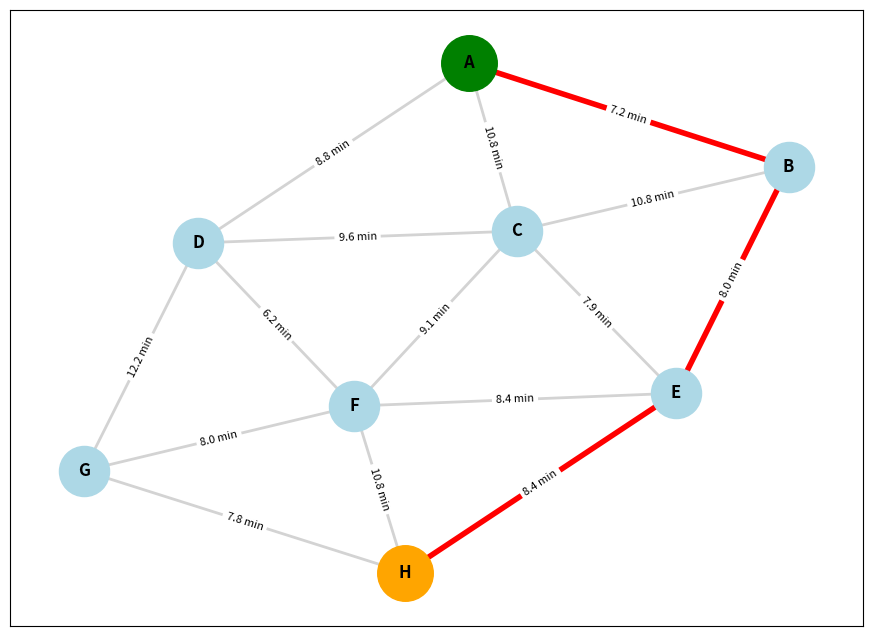

The matplotlib source for this figure: (Note: this script raises an exception after producing the figure.)
# -*- coding: utf-8 -*-
"""ACO-TrafficCongestionAndRouteOptimization.ipynb

Automatically generated by Colab.

Original file is located at
    https://colab.research.google.com/drive/1T_SihYHeDV8YqCUc9W7n5nq_GvC_nVb5
"""

# ================================================================
# TRAFFIC CONGESTION AND ROUTE OPTIMIZATION USING ACO
# Objective: Minimize Total Travel Time
# ================================================================

# 1. IMPORT LIBRARIES
import numpy as np
import networkx as nx
import matplotlib.pyplot as plt
import pandas as pd
import random

random.seed(42)
np.random.seed(42)

# ================================================================
# 2. CREATE ROAD NETWORK
# ================================================================

G = nx.Graph()

# (Start, End, Distance_km, Speed_kmph, Congestion_Factor)

roads = [
    ('A', 'B', 4, 40, 1.2),
    ('A', 'C', 6, 50, 1.5),
    ('A', 'D', 8, 60, 1.1),
    ('B', 'C', 3, 30, 1.8),
    ('B', 'E', 5, 45, 1.2),
    ('C', 'D', 4, 40, 1.6),
    ('C', 'E', 6, 50, 1.1),
    ('C', 'F', 7, 60, 1.3),
    ('D', 'F', 3, 35, 1.2),
    ('D', 'G', 6, 50, 1.7),
    ('E', 'F', 4, 40, 1.4),
    ('E', 'H', 7, 55, 1.1),
    ('F', 'G', 5, 45, 1.2),
    ('F', 'H', 3, 30, 1.8),
    ('G', 'H', 4, 40, 1.3)
]

for u, v, distance, speed, congestion in roads:

    free_time = (distance / speed) * 60

    travel_time = free_time * congestion

    G.add_edge(
        u, v,
        distance=distance,
        speed=speed,
        congestion=congestion,
        travel_time=travel_time
    )

print("ROAD NETWORK CREATED SUCCESSFULLY")
print("Intersections:", G.number_of_nodes())
print("Roads:", G.number_of_edges())


# ================================================================
# 3. ANT COLONY OPTIMIZATION ALGORITHM
# ================================================================

class AntColonyOptimization:

    def __init__(self, graph, n_ants=30,
                 n_iterations=100, alpha=1,
                 beta=3, evaporation=0.5, Q=100):

        self.graph = graph
        self.n_ants = n_ants
        self.n_iterations = n_iterations
        self.alpha = alpha
        self.beta = beta
        self.evaporation = evaporation
        self.Q = Q

        self.pheromone = {}

        for u, v in graph.edges():
            self.pheromone[tuple(sorted((u, v)))] = 1.0

        self.best_route = None
        self.best_time = float('inf')
        self.convergence = []

    # Calculate travel time
    def get_route_time(self, route):

        total = 0

        for i in range(len(route)-1):
            total += self.graph[route[i]][route[i+1]]['travel_time']

        return total

    # Select next intersection
    def select_next_node(self, current, destination, visited):

        candidates = []

        remaining = set(self.graph.nodes()) - visited

        for neighbor in self.graph.neighbors(current):

            if neighbor in visited:
                continue

            if destination not in remaining:
                continue

            remaining_graph = self.graph.subgraph(remaining)

            if nx.has_path(remaining_graph, neighbor, destination):
                candidates.append(neighbor)

        if not candidates:
            return None

        probabilities = []

        for neighbor in candidates:

            edge = tuple(sorted((current, neighbor)))

            pheromone = self.pheromone[edge]

            travel_time = self.graph[current][neighbor]['travel_time']

            heuristic = 1 / max(travel_time, 0.001)

            probability = (
                pheromone ** self.alpha *
                heuristic ** self.beta
            )

            probabilities.append(probability)

        probabilities = np.array(probabilities, dtype=float)

        probabilities /= probabilities.sum()

        return np.random.choice(candidates, p=probabilities)

    # Construct route for one ant
    def construct_route(self, start, destination):

        current = start

        route = [start]

        visited = {start}

        for _ in range(len(self.graph.nodes())):

            if current == destination:
                return route

            next_node = self.select_next_node(
                current, destination, visited
            )

            if next_node is None:
                return None

            route.append(next_node)

            visited.add(next_node)

            current = next_node

        return None

    # Update pheromones
    def update_pheromone(self, routes):

        # Evaporation
        for edge in self.pheromone:
            self.pheromone[edge] *= (1 - self.evaporation)

        # Pheromone deposition
        for route, travel_time in routes:

            deposit = self.Q / max(travel_time, 0.001)

            for i in range(len(route)-1):

                edge = tuple(sorted((
                    route[i], route[i+1]
                )))

                self.pheromone[edge] += deposit

    # Main optimization function
    def optimize(self, start, destination):

        for iteration in range(self.n_iterations):

            routes = []

            for ant in range(self.n_ants):

                route = self.construct_route(start, destination)

                if route is None:
                    continue

                travel_time = self.get_route_time(route)

                routes.append((route, travel_time))

                if travel_time < self.best_time:

                    self.best_time = travel_time

                    self.best_route = route.copy()

            self.update_pheromone(routes)

            self.convergence.append(self.best_time)

            if (iteration + 1) % 10 == 0:

                print(
                    f"Iteration {iteration+1}: "
                    f"Best Time = {self.best_time:.2f} minutes"
                )

        return self.best_route, self.best_time


# ================================================================
# 4. SELECT SOURCE AND DESTINATION
# ================================================================

start_node = 'A'
destination_node = 'H'

print("\nSOURCE:", start_node)
print("DESTINATION:", destination_node)


# ================================================================
# 5. EXECUTE ACO
# ================================================================

aco = AntColonyOptimization(
    graph=G,
    n_ants=30,
    n_iterations=100,
    alpha=1,
    beta=3,
    evaporation=0.5,
    Q=100
)

best_route, best_time = aco.optimize(
    start_node,
    destination_node
)

print("\n========== ACO OPTIMIZATION RESULT ==========")

print("Optimized Route:", " -> ".join(best_route))

print("Minimum Travel Time:",
      round(best_time, 2), "minutes")





# ================================================================
# 6. VISUALIZE ROAD NETWORK AND OPTIMIZED ROUTE
# ================================================================

plt.figure(figsize=(11, 8))

pos = nx.spring_layout(G, seed=42)

nx.draw_networkx_edges(
    G, pos,
    edge_color='lightgray',
    width=2
)

nx.draw_networkx_nodes(
    G, pos,
    node_color='lightblue',
    node_size=1300
)

nx.draw_networkx_labels(
    G, pos,
    font_size=12,
    font_weight='bold'
)

# Highlight ACO route
aco_edges = list(zip(
    best_route[:-1],
    best_route[1:]
))

nx.draw_networkx_edges(
    G, pos,
    edgelist=aco_edges,
    edge_color='red',
    width=4
)

# Source and destination
nx.draw_networkx_nodes(
    G, pos,
    nodelist=[start_node],
    node_color='green',
    node_size=1600
)

nx.draw_networkx_nodes(
    G, pos,
    nodelist=[destination_node],
    node_color='orange',
    node_size=1600
)

edge_labels = {
    (u, v): f"{d['travel_time']:.1f} min"
    for u, v, d in G.edges(data=True)
}

nx.draw_networkx_edge_labels(
    G, pos,
    edge_labels=edge_labels,
    font_size=8
)

plt.title(
    f"ACO Optimized Route\nTravel Time: {aco_time:.2f} minutes"
)

plt.axis('off')
plt.show()


# ================================================================
# 7. ACO CONVERGENCE GRAPH
# ================================================================

plt.figure(figsize=(10, 5))

plt.plot(
    range(1, len(aco.convergence)+1),
    aco.convergence,
    color='blue',
    linewidth=2
)

plt.xlabel("Iterations")
plt.ylabel("Best Travel Time (minutes)")

plt.title("ACO Convergence Graph")

plt.grid(True)
plt.show()




# ================================================================
# 8. FINAL SUMMARY
# ================================================================

print("\n" + "="*55)
print("       FINAL TRAFFIC OPTIMIZATION SUMMARY")
print("="*55)

print("Source Intersection      :", start_node)
print("Destination Intersection :", destination_node)
print("Optimal ACO Route        :", " -> ".join(best_route))
print("Minimum Travel Time      :", round(aco_time, 2), "minutes")
print("ACO Iterations           :", aco.n_iterations)
print("Number of Ants            :", aco.n_ants)

print("="*55)
print("       OPTIMIZATION COMPLETED SUCCESSFULLY")
print("="*55)
